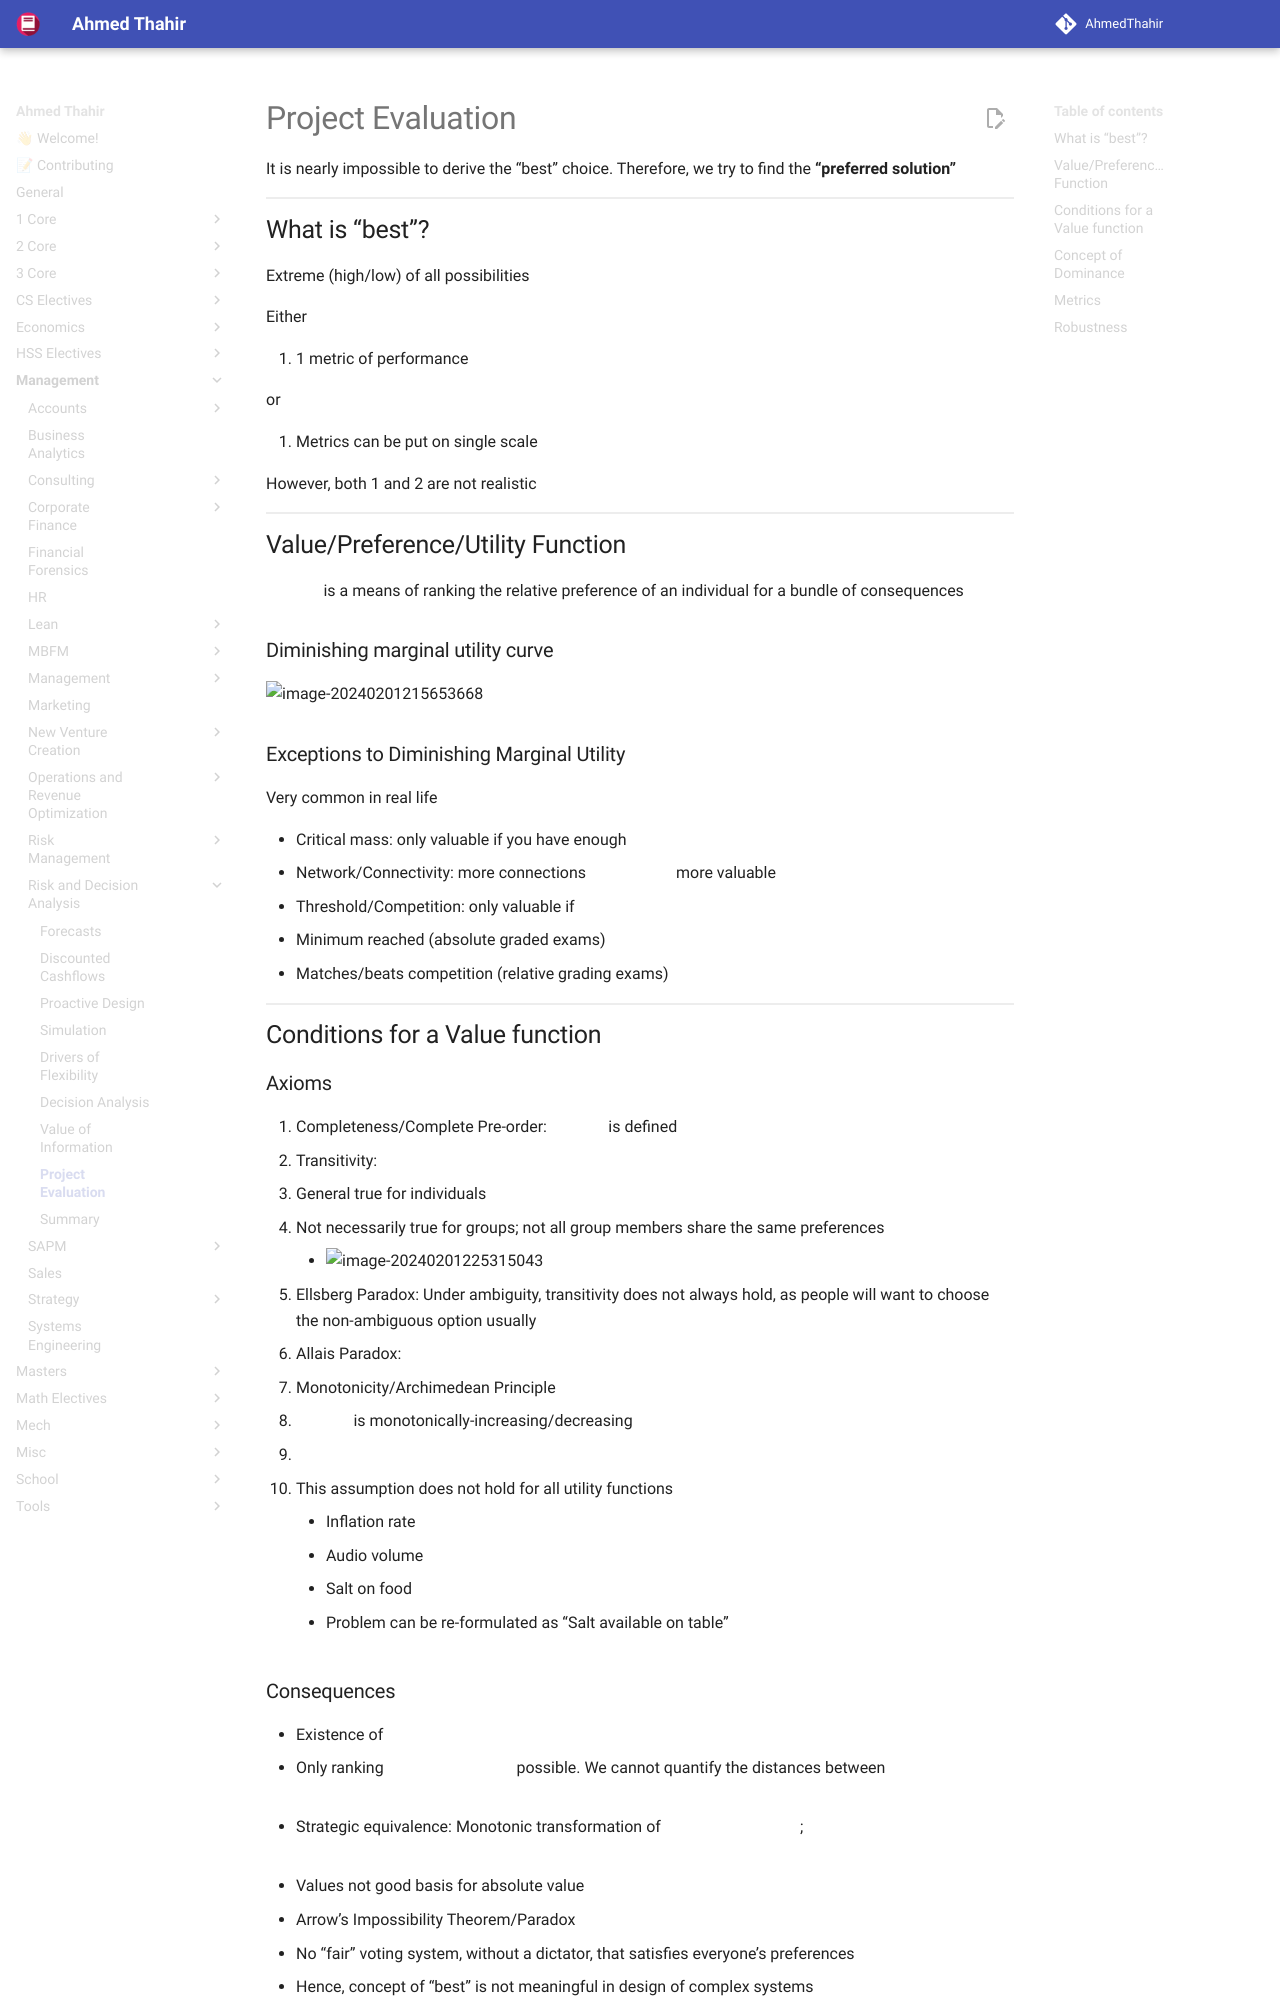

repository: AhmedThahir/AhmedThahir.github.io · page: Management/Risk_and_Decision_Analysis/08_Project_Evaluation/index.html · generator: mkdocs

# Project Evaluation

It is nearly impossible to derive the “best” choice. Therefore, we try to find the **“preferred solution”**

## What is “best”?

Extreme (high/low) of all possibilities

Either

1. 1 metric of performance

  or

2. Metrics can be put on single scale

However, both 1 and 2 are not realistic

## Value/Preference/Utility Function

$V(x)$ is a means of ranking the relative preference of an individual for a bundle of consequences $x$

### Diminishing marginal utility curve

![image-20240201215653668](assets/image-20240201215653668.png){ loading=lazy }

### Exceptions to Diminishing Marginal Utility

Very common in real life

- Critical mass: only valuable if you have enough
- Network/Connectivity: more connections $\implies$ more valuable
- Threshold/Competition: only valuable if
  - Minimum reached (absolute graded exams)
  - Matches/beats competition (relative grading exams)

## Conditions for a Value function
